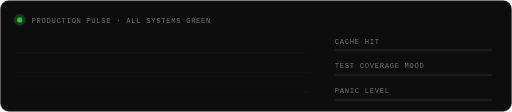
t = 0.00 s
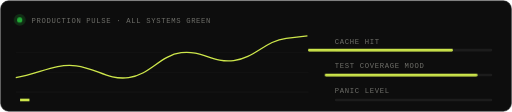
t = 2.40 s
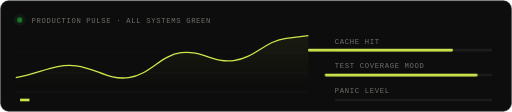
t = 2.75 s
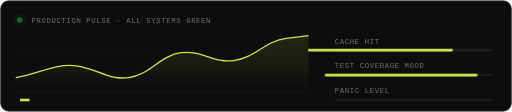
t = 3.10 s
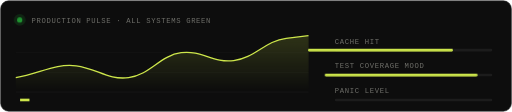
t = 3.45 s
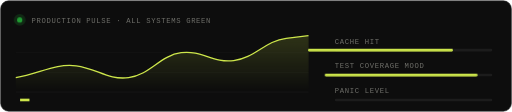
t = 4.50 s

The animated SVG that drew these frames (rendered in a browser with its animation timeline set to each time). Animation: 7 CSS @keyframes rules; one cycle of 5.20 s, repeats indefinitely.

<svg width="780" height="170" viewBox="0 0 780 170" fill="none" xmlns="http://www.w3.org/2000/svg">
  <style>
    .txt { font-family: ui-monospace, SFMono-Regular, Menlo, Consolas, "Liberation Mono", monospace; }
    .label { font-size: 11px; fill: #6e6e69; letter-spacing: 1px; }
    .value { font-size: 13px; fill: #F2F2EF; }
    .spark { stroke: #CDE64B; stroke-width: 2; fill: none; stroke-dasharray: 100; stroke-dashoffset: 100; animation: draw 2.8s cubic-bezier(0.16, 1, 0.3, 1) 0.4s forwards; }
    .area { fill: url(#fade); opacity: 0; animation: show 1s linear 2.4s forwards; }
    .dot { fill: #28C840; animation: pulse 2s ease-in-out infinite; }
    .halo { fill: #28C840; opacity: 0.25; animation: halo 2s ease-in-out infinite; }
    .bar { fill: #CDE64B; transform-origin: left center; transform: scaleX(0); }
    .b1 { animation: fill1 1.2s cubic-bezier(0.16, 1, 0.3, 1) 0.8s forwards; }
    .b2 { animation: fill2 1.2s cubic-bezier(0.16, 1, 0.3, 1) 1.1s forwards; }
    .b3 { animation: fill3 1.2s cubic-bezier(0.16, 1, 0.3, 1) 1.4s forwards; }
    @keyframes draw { to { stroke-dashoffset: 0; } }
    @keyframes show { to { opacity: 0.18; } }
    @keyframes pulse { 0%, 100% { opacity: 1; } 50% { opacity: 0.45; } }
    @keyframes halo { 0%, 100% { opacity: 0.25; } 50% { opacity: 0.05; } }
    @keyframes fill1 { to { transform: scaleX(0.92); } }
    @keyframes fill2 { to { transform: scaleX(0.97); } }
    @keyframes fill3 { to { transform: scaleX(0.06); } }
  </style>

  <defs>
    <linearGradient id="fade" x1="0" y1="0" x2="0" y2="1">
      <stop offset="0" stop-color="#CDE64B"/>
      <stop offset="1" stop-color="#CDE64B" stop-opacity="0"/>
    </linearGradient>
  </defs>

  <rect x="1" y="1" width="778" height="168" rx="12" fill="#0d0d0d" stroke="#242424" stroke-width="1"/>

  <circle cx="30" cy="30" r="9" class="halo"/>
  <circle cx="30" cy="30" r="4" class="dot"/>
  <text x="48" y="34" class="txt label">PRODUCTION PULSE · ALL SYSTEMS GREEN</text>

  <g>
    <line x1="24" y1="140" x2="470" y2="140" stroke="#1c1c1c" stroke-width="1"/>
    <line x1="24" y1="110" x2="470" y2="110" stroke="#161616" stroke-width="1"/>
    <line x1="24" y1="80" x2="470" y2="80" stroke="#161616" stroke-width="1"/>
    <path class="area" d="M24 140 L24 118 C60 112 84 96 116 100 C148 104 164 122 196 118 C228 114 244 84 276 80 C308 76 324 96 356 92 C388 88 404 62 436 58 L470 54 L470 140 Z"/>
    <path class="spark" pathLength="100" d="M24 118 C60 112 84 96 116 100 C148 104 164 122 196 118 C228 114 244 84 276 80 C308 76 324 96 356 92 C388 88 404 62 436 58 L470 54"/>
  </g>

  <g>
    <text x="510" y="66" class="txt label">CACHE HIT</text>
    <rect x="510" y="74" width="240" height="4" rx="2" fill="#1c1c1c"/>
    <rect x="510" y="74" width="240" height="4" rx="2" class="bar b1"/>

    <text x="510" y="104" class="txt label">TEST COVERAGE MOOD</text>
    <rect x="510" y="112" width="240" height="4" rx="2" fill="#1c1c1c"/>
    <rect x="510" y="112" width="240" height="4" rx="2" class="bar b2"/>

    <text x="510" y="142" class="txt label">PANIC LEVEL</text>
    <rect x="510" y="150" width="240" height="4" rx="2" fill="#1c1c1c"/>
    <rect x="510" y="150" width="240" height="4" rx="2" class="bar b3"/>
  </g>
</svg>
